Run: headless pygame with SDL's dummy video driver; simulated clock (each Clock.tick advances the game by its frame time, no real sleeping); random seed 0; keys injected as events and as key.get_pressed() state; no mouse input.
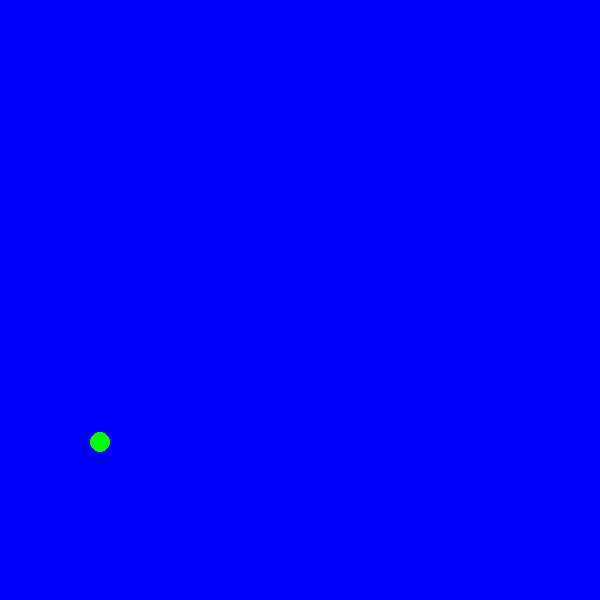
Frame 1 of 4 · flips 1–60 · no input
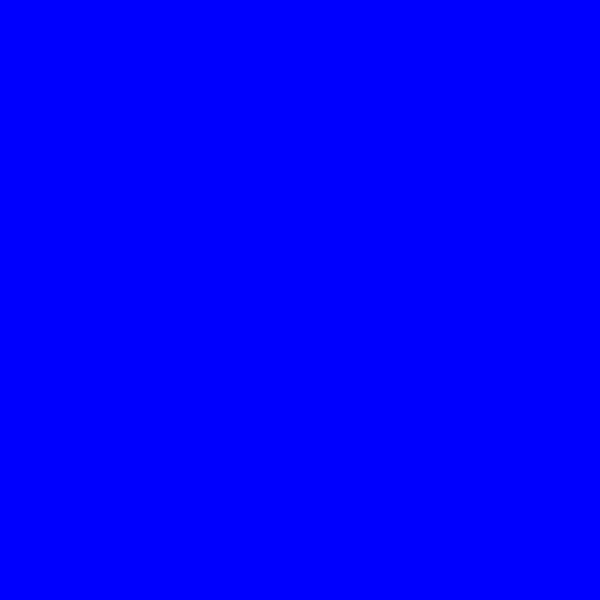
Frame 2 of 4 · flips 61–180 · tapped SPACE, RETURN · held RIGHT (→), D
Frame 3 of 4 · flips 181–300 · held DOWN (↓), S · screen unchanged from frame 2, image omitted
Frame 4 of 4 · flips 301–420 · held LEFT (←), A, UP (↑), W · screen unchanged from frame 3, image omitted

The pygame program that drew these frames:

import random
import pygame 

(width, height) = (600, 600)

screen = pygame.display.set_mode((width, height))

background_colour = (0, 0, 255)
screen.fill(background_colour)

(bird_x, bird_y) = (100, 100)
bird_r = 10
bird_colour = (0, 255, 0)
jump_strength = 10
bird_v = 0
gravity = 0.2
max_bird_v = 10


running = True
while running:
    screen.fill(background_colour)

    if(bird_y < bird_r):
        bird_v = 0
        bird_y = bird_r
        pygame.draw.circle(screen, bird_colour, (bird_x, bird_y), bird_r, width == 0)
    pygame.draw.circle(screen, bird_colour, (bird_x, bird_y), bird_r, width == 0)
    pygame.display.update()

    bird_y += bird_v
    bird_v += gravity


    for event in pygame.event.get():
        if event.type == pygame.KEYDOWN:
            if event.key == pygame.K_SPACE:
                print(bird_v)
                print(bird_y)
                bird_v -= jump_strength
                if bird_v <= -max_bird_v:
                    bird_v = -max_bird_v
                
        if event.type == pygame.QUIT:
            running = False

    pygame.time.wait(10)
